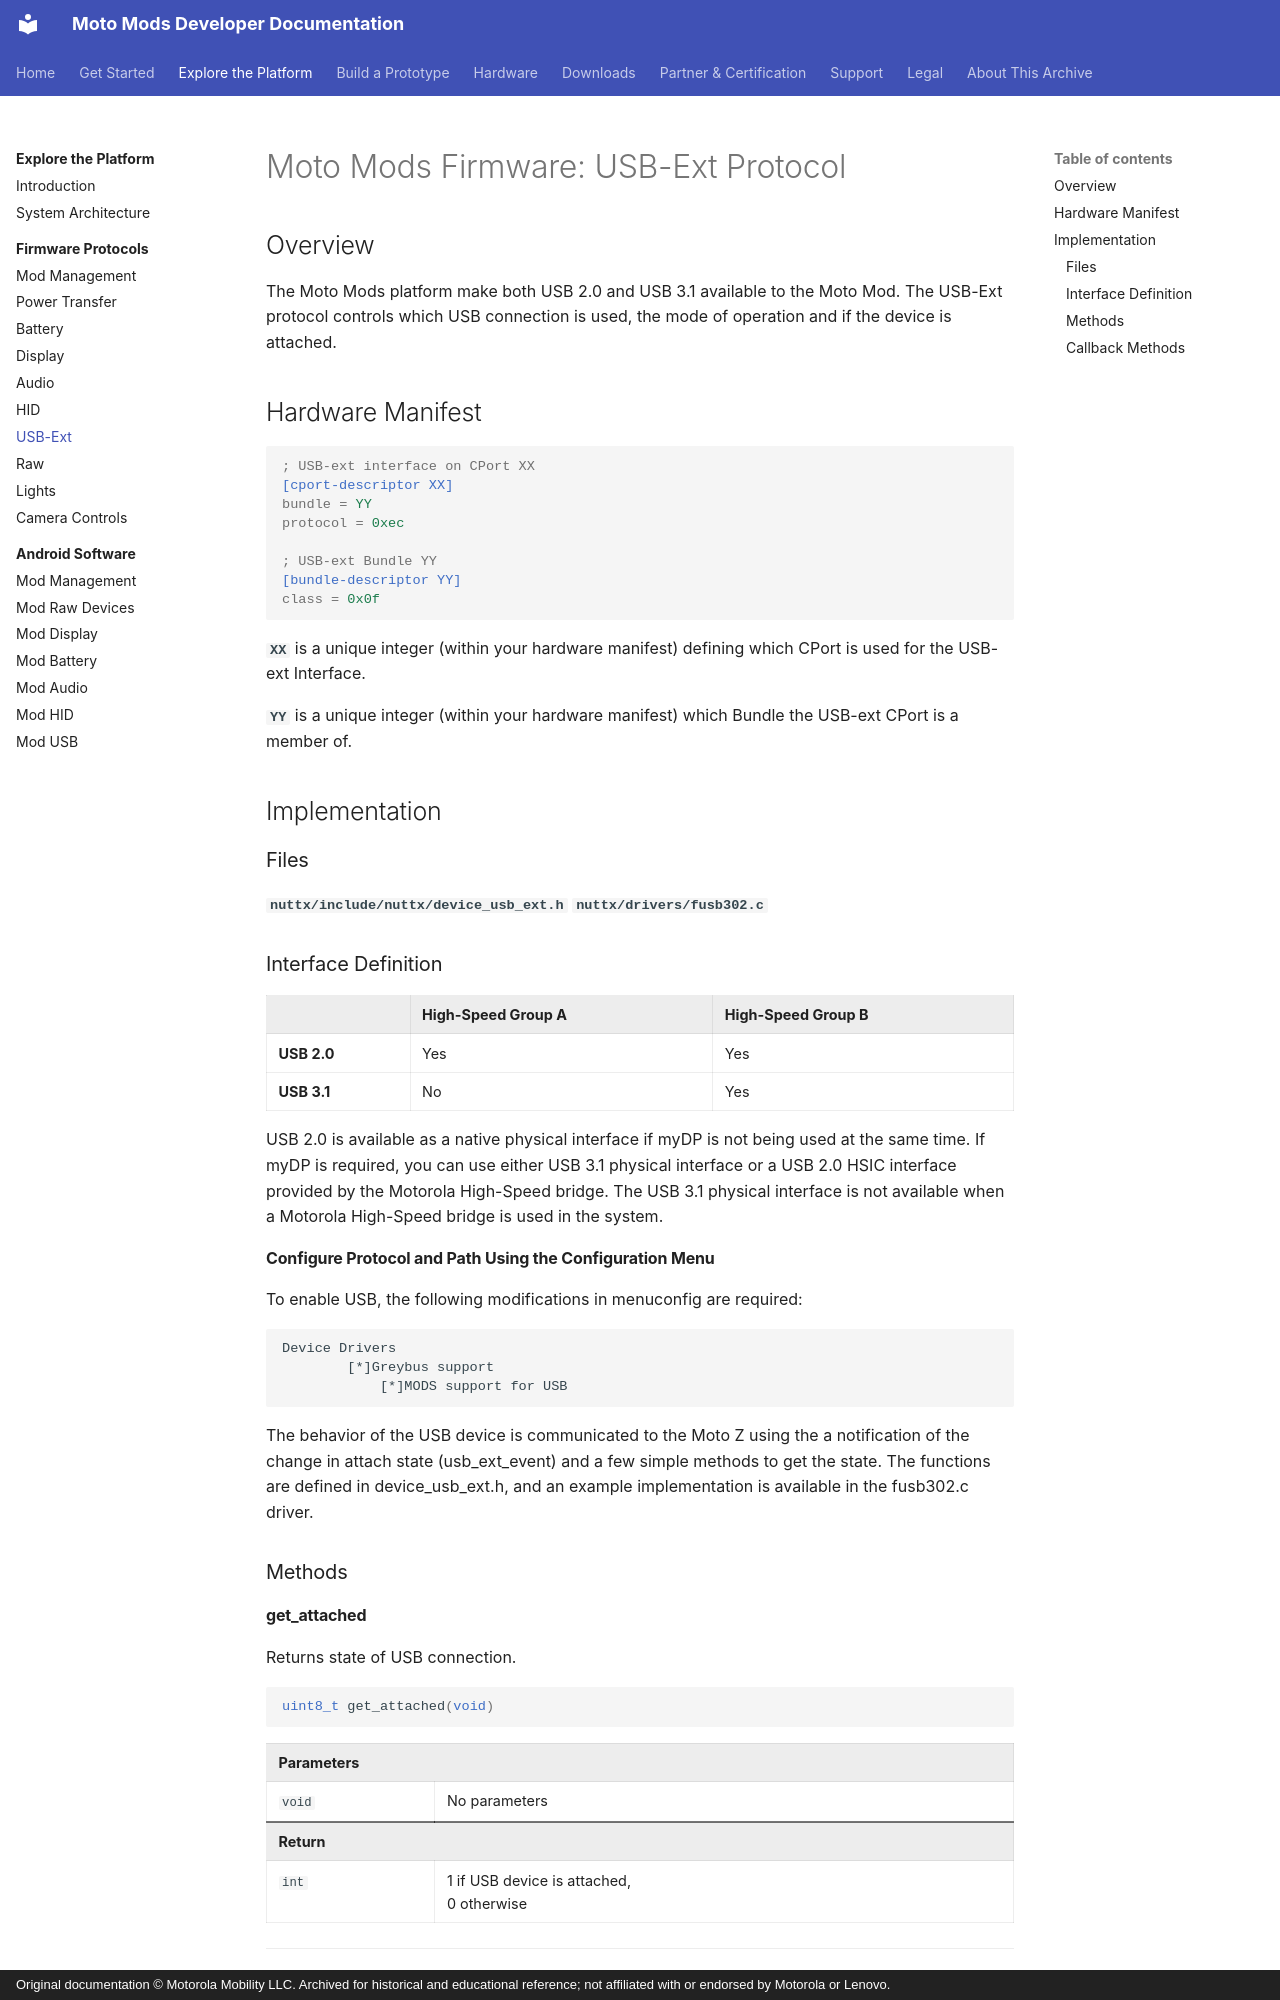

repository: jksim/MotoMods-Developer-Docs · page: explore/firmware/usb-ext/index.html · generator: mkdocs · copyright: Original documentation © Motorola Mobility LLC. Archived for historical and educational reference; not affiliated with or endorsed by Motorola or Lenovo.

---
title: "Moto Mods Firmware: USB-Ext Protocol"
source_url: http://developer.motorola.com/explore/firmware/usb-ext
source_capture: 2016 Squarespace portal
---

# Moto Mods Firmware: USB-Ext Protocol

## Overview

The Moto Mods platform make both USB 2.0 and USB 3.1 available to the Moto Mod.  The USB-Ext protocol controls which USB connection is used, the mode of operation and if the device is attached.

## Hardware Manifest {#hardware-manifest}

```ini
; USB-ext interface on CPort XX
[cport-descriptor XX]
bundle = YY
protocol = 0xec

; USB-ext Bundle YY
[bundle-descriptor YY]
class = 0x0f
```

**`XX`** is a unique integer (within your hardware manifest) defining which CPort is used for the USB-ext Interface.

**`YY`** is a unique integer (within your hardware manifest) which Bundle the USB-ext CPort is a member of.

## Implementation {#implementation}

### Files {#files}

**`nuttx/include/nuttx/device_usb_ext.h`**
**`nuttx/drivers/fusb302.c`**

### Interface Definition {#interface-definition}

<div class="md-typeset__scrollwrap"><div class="md-typeset__table">
<table class="pure-table pure-table-bordered">
<thead>
<tr>
<td></td>
<td>High-Speed Group A</td>
<td>High-Speed Group B</td>
</tr>
</thead>
<tr>
<td><strong>USB 2.0</strong></td>
<td>Yes</td>
<td>Yes</td>
</tr>
<tr>
<td><strong>USB 3.1</strong></td>
<td>No</td>
<td>Yes</td>
</tr>
</table>
</div></div>

USB 2.0 is available as a native physical interface if myDP is not being used at the same time. If myDP is required, you can use either USB 3.1 physical interface or a USB 2.0 HSIC interface provided by the Motorola High-Speed bridge. The USB 3.1 physical interface is not available when a Motorola High-Speed bridge is used in the system.

#### Configure Protocol and Path Using the Configuration Menu {#configure-protocol-and-path-using-the-configuration-menu}

To enable USB, the following modifications in menuconfig are required:

```
Device Drivers 
        [*]Greybus support
            [*]MODS support for USB
```

The behavior of the USB device is communicated to the Moto Z using the a notification of the change in attach state (usb_ext_event) and a few simple methods to get the state. The functions are defined in device_usb_ext.h, and an example implementation is available in the fusb302.c driver.

### Methods {#methods}

#### get_attached {#get_attached}

Returns state of USB connection.

```c
uint8_t get_attached(void)
```

<div class="md-typeset__scrollwrap"><div class="md-typeset__table">
<table class="pure-table pure-table-bordered">
<thead>
<tr>
<td colspan="2">Parameters</td>
</tr>
</thead>
<tr>
<td><code>void</code></td>
<td>No parameters</td>
</tr>
<thead>
<tr>
<td colspan="2">Return</td>
</tr>
</thead>
<tr>
<td><code>int</code></td>
<td>1 if USB device is attached,<br/> 0 otherwise</td>
</tr>
</table>
</div></div>

---
